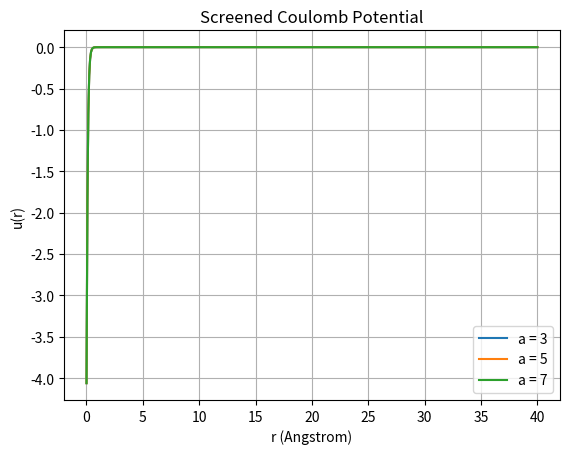

This figure's Python source:
import numpy as np
import matplotlib.pyplot as plt

e = 3.795
hbar = 1973
m = 0.511e6

h = hbar**2/(2*m)

N = 500
r = np.linspace(0.01, 40, N)
dr = r[1]-r[0]

for a in [3, 5, 7]:

    V = -e**2/r * np.exp(-r/a)

    H = np.diag(2*h/dr**2 + V)
    H += np.diag(-h/dr**2*np.ones(N-1), 1)
    H += np.diag(-h/dr**2*np.ones(N-1), -1)

    E, psi = np.linalg.eigh(H)

    print("Screening length =", a, "Angstrom")
    print("Ground state energy =", round(E[0], 3), "eV")

    u = psi[:, 0]
    u = u/np.sqrt(np.trapezoid(u**2, r))

    plt.plot(r, u, label="a = "+str(a))

plt.xlabel("r (Angstrom)")
plt.ylabel("u(r)")
plt.title("Screened Coulomb Potential")
plt.legend()
plt.grid()
plt.show()
